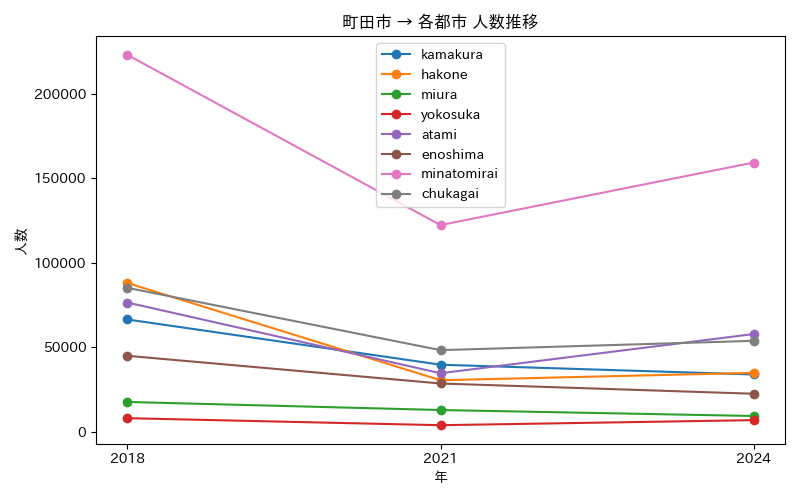

Source data for this figure (header and first rows):
年, atami, chukagai, enoshima, hakone, kamakura, minatomirai, miura, yokosuka
2018, 76474, 85178, 44964, 88025, 66449, 222953, 17672, 8073
2021, 34647, 48306, 28588, 30510, 39697, 122259, 12898, 3918
2024, 57840, 53809, 22522, 34900, 33916, 159262, 9365, 6913
